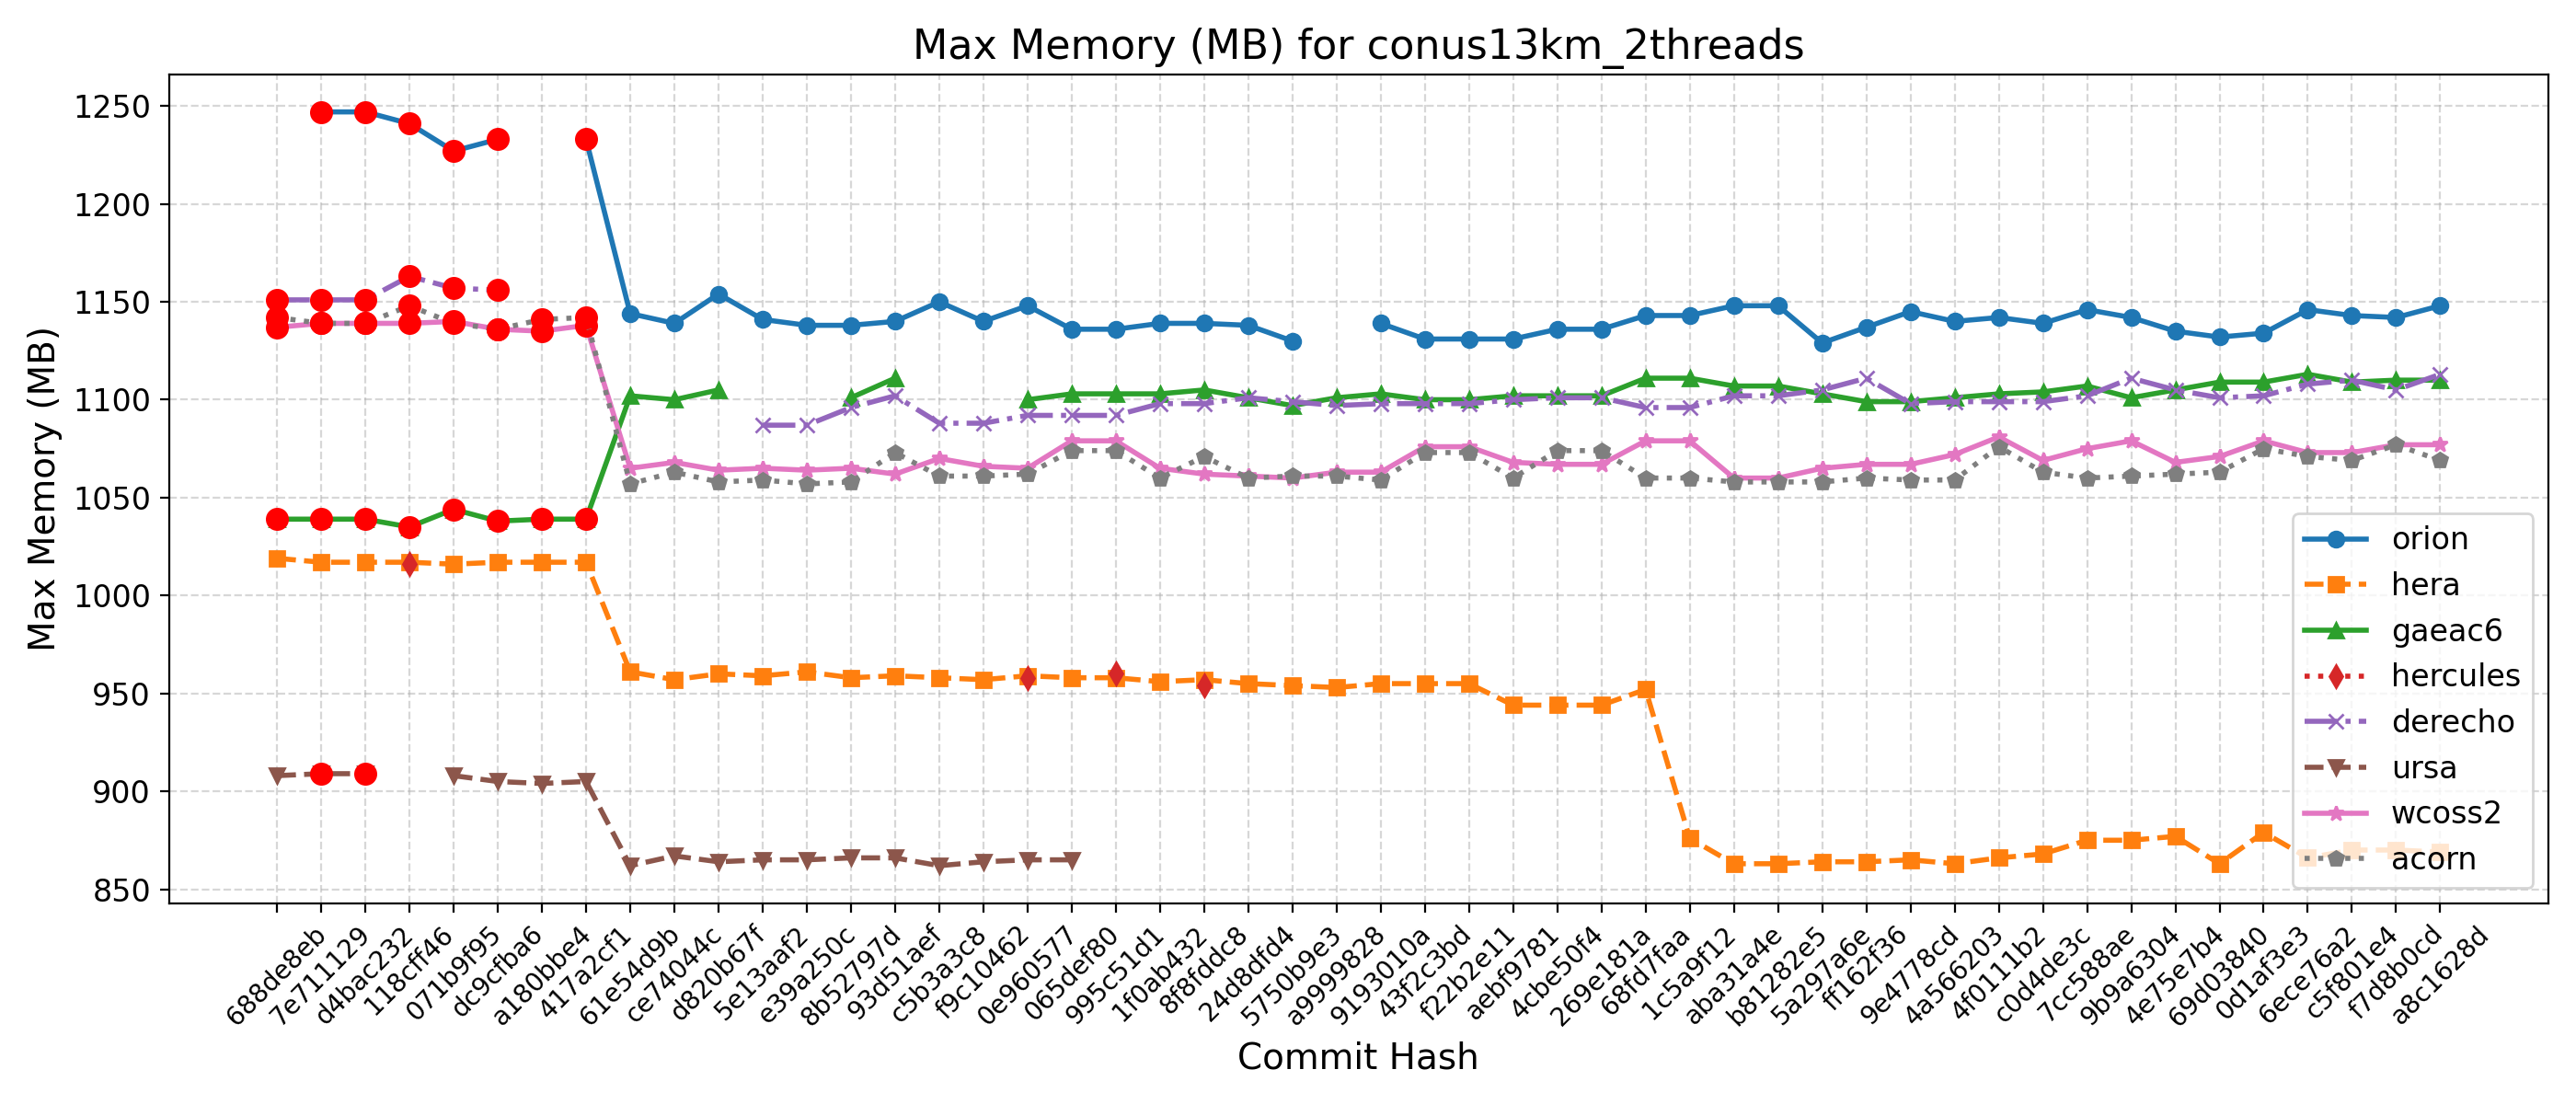

The data file committed next to this chart (first rows):
Hash, Date, Message, orion, hera, gaeac6, hercules, derecho, ursa, wcoss2, acorn
688de8eb, 2025-09-04, Fix default cdmbgwd settings (#2788), , 1019, 1039, , 1151, 908, 1137, 1142
7e711129, 2025-09-02, Use container with spack stack 1.9.2 (#2…, 1247, 1017, 1039, , 1151, 909, 1139, 1139
d4bac232, 2025-08-29, MPAS dycore + Atmosphere Generalization …, 1247, 1017, 1039, , 1151, 909, 1139, 1139
118cff46, 2025-08-25, Add FV3 grid mask for regional domains t…, 1241, 1017, 1035, 1016, 1163, , 1139, 1148
071b9f95, 2025-08-22, Fix Restart IAU and Ultra-Low Reproducib…, 1227, 1016, 1044, , 1157, 908, 1140, 1139
dc9cfba6, 2025-08-19, Update CICE through 2025-07 and switch t…, 1233, 1017, 1038, , 1156, 905, 1136, 1136
a180bbe4, 2025-08-15, FV3: Fix Prate_avg and UPP call freq + F…, , 1017, 1039, , , 904, 1135, 1141
417a2cf1, 2025-08-13, Fix conus13km tests restart and decompos…, 1233, 1017, 1039, , , 905, 1138, 1142
61e54d9b, 2025-08-11, Add two-way ocean-wave coupling feature …, 1144, 961, 1102, , , 862, 1065, 1057
ce74044c, 2025-08-06, Create a user-friendly "process model" t…, 1139, 957, 1100, , , 867, 1068, 1063
d820b67f, 2025-08-01, Update GOCART to v2.4.3 (#2819), 1154, 960, 1105, , , 864, 1064, 1058
5e13aaf2, 2025-07-29, Update DATM meshes and switch to bilinea…, 1141, 959, , , 1087, 865, 1065, 1059
e39a250c, 2025-07-24, Update FV3 hash to include UPP ss192/Urs…, 1138, 961, , , 1087, 865, 1064, 1057
8b52797d, 2025-07-21, Combination of 2684,2707,2771 (MERRA2 3-…, 1138, 958, 1101, , 1096, 866, 1065, 1058
93d51aef, 2025-07-17, Exporting Canopy Variables from AQM to F…, 1140, 959, 1111, , 1102, 866, 1062, 1073
c5b3a3c8, 2025-07-14, GFDLMP-v3 and TEMPO MP microphysics (#25…, 1150, 958, , , 1088, 862, 1070, 1061
f9c10462, 2025-07-11, Combination of several CCPP-physics PRs …, 1140, 957, , , 1088, 864, 1066, 1061
0e960577, 2025-07-09, Combination #2777 (maintask writes CMEPS…, 1148, 959, 1100, 958, 1092, 865, 1065, 1062
065def80, 2025-07-07, Port UFS-WM to Ursa (#2471), 1136, 958, 1103, , 1092, 865, 1079, 1074
995c51d1, 2025-07-03, Upgrade UFS-WM to spack-stack/1.9.2 (#26…, 1136, 958, 1103, 960, 1092, , 1079, 1074
1f0ab432, 2025-07-01, Reduce WW3 memory use (#2624), 1139, 956, 1103, , 1098, , 1065, 1060
8f8fddc8, 2025-06-30, Bring in scale-aware 3DTKE related chang…, 1139, 957, 1105, 954, 1098, , 1062, 1071
24d8dfd4, 2025-06-26, Slight modification in orographic gravit…, 1138, 955, 1101, , 1101, , 1061, 1060
5750b9e3, 2025-06-20, gcycle update (#2747), 1130, 954, 1097, , 1099, , 1060, 1061
a9999828, 2025-06-12, Add a new parameter in dycore to control…, , 953, 1101, , 1097, , 1063, 1061
9193010a, 2025-06-06, In Noah-MP, set zero for canopy liquid a…, 1139, 955, 1103, , 1098, , 1063, 1059
43f2c3bd, 2025-06-04, Urgent Documentation Update for HSD Capa…, 1131, 955, 1100, , 1098, , 1076, 1073
f22b2e11, 2025-06-02, Bug fix for surface roughness calculatio…, 1131, 955, 1100, , 1098, , 1076, 1073
aebf9781, 2025-05-27, Fix bug to improve wave initialization b…, 1131, 944, 1102, , 1100, , 1068, 1060
4cbe50f4, 2025-05-23, Add idealized, regional tropical cyclone…, 1136, 944, 1102, , 1101, , 1067, 1074
269e181a, 2025-05-23, Add GFSv17 IAU restart tests without wav…, 1136, 944, 1102, , 1101, , 1067, 1074
68fd7faa, 2025-05-15, Enable Hera, Hercules Gnu tests: cpld_de…, 1143, 952, 1111, , 1096, , 1079, 1060
1c5a9f12, 2025-05-09, Add "ultra low" coupled configurations t…, 1143, 876, 1111, , 1096, , 1079, 1060
aba31a4e, 2025-05-06, Resolve miscellaneous WM issues and upda…, 1148, 863, 1107, , 1102, , 1060, 1058
b81282e5, 2025-05-05, Switch to vector remapping and bilinear …, 1148, 863, 1107, , 1102, , 1060, 1058
5a297a6e, 2025-05-02, improve coupled model startup cost for w…, 1129, 864, 1103, , 1105, , 1065, 1058
ff162f36, 2025-05-01, NSSL MP scheme updates + Stochastic Phys…, 1137, 864, 1099, , 1111, , 1067, 1060
9e4778cd, 2025-04-25, Loosen restriction on optional arguments…, 1145, 865, 1099, , 1098, , 1067, 1059
4a566203, 2025-04-23, CMake Atmosphere Dycore Generalization +…, 1140, 863, 1101, , 1099, , 1072, 1059
4f0111b2, 2025-04-21, Add CMEPS log file at restart write; IAU…, 1142, 866, 1103, , 1099, , 1081, 1076
c0d4de3c, 2025-04-18, Update mom6 to its main repository 20250…, 1139, 868, 1104, , 1099, , 1069, 1063
7cc588ae, 2025-04-16, Add PIO configuration variables for CMEP…, 1146, 875, 1107, , 1102, , 1075, 1060
9b9a6304, 2025-04-11, Memcheck fixes (#2655), 1142, 875, 1101, , 1111, , 1079, 1061
4e75e7b4, 2025-04-10, Update upp submodule to the latest UPP (…, 1135, 877, 1105, , 1105, , 1068, 1062
69d03840, 2025-04-07, Use ESMF Redist instead of Remap for FV3…, 1132, 863, 1109, , 1101, , 1071, 1063
0d1af3e3, 2025-04-02, Convert GFS DDTs from blocked data struc…, 1134, 879, 1109, , 1102, , 1079, 1075
6ece76a2, 2025-03-28, Update WW3  by merging develop  as of 20…, 1146, 866, 1113, , 1108, , 1073, 1071
c5f801e4, 2025-03-27, Sync CDEPS and CMEPS to ESCOMP (#2664), 1143, 870, 1109, , 1110, , 1073, 1069
f7d8b0cd, 2025-03-26, Add support for FV3 native grid (cubed s…, 1142, 870, 1110, , 1105, , 1077, 1077
a8c1628d, 2025-03-24, Introduce prognostic updraft velocity to…, 1148, 869, 1110, , 1113, , 1077, 1069
